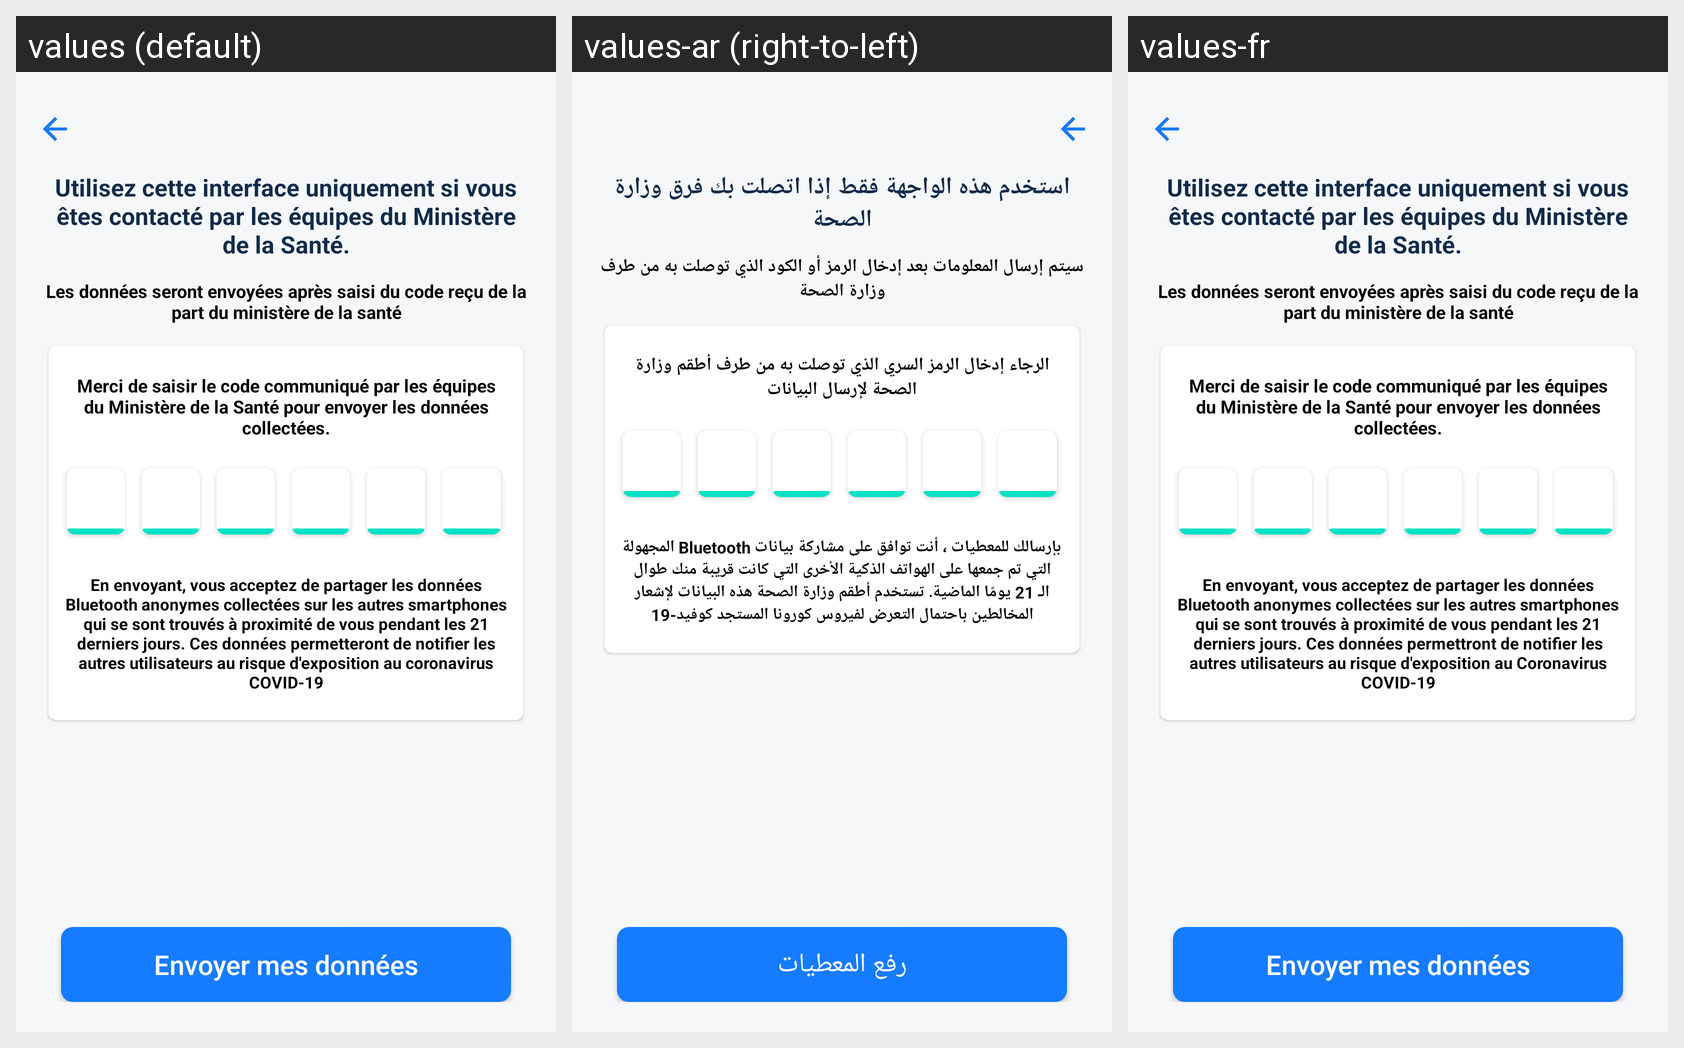

This grid shows one Android layout under several languages. Give, for every string resource on the screen, its name, the default text and each shown locale's text.
Android screen res/layout/fragment_upload_enterpin.xml rendered under 3 locales, left to right: values (default), values-ar (right-to-left), values-fr. Device: Nexus 5 (rendered at 1080×1920; each locale shown at half size, 540×960, under a caption strip naming it); theme AppTheme.NoActionBar.
Strings drawn on this screen, with the default value and each locale's value (text and hints the layout hard-codes, and strings that could not be matched under every locale, appear in the picture but are not listed):

forusermho
  values: Utilisez cette interface uniquement si vous êtes contacté par les équipes du Ministère de la Santé.
  values-ar: استخدم هذه الواجهة فقط إذا اتصلت بك فرق وزارة الصحة
  values-fr: Utilisez cette interface uniquement si vous êtes contacté par les équipes du Ministère de la Santé.

upload_infos
  values: Les données seront envoyées après saisi du code reçu de la part du ministère de la santé
  values-ar: سيتم إرسال المعلومات بعد إدخال الرمز أو الكود الذي توصلت به من طرف وزارة الصحة
  values-fr: Les données seront envoyées après saisi du code reçu de la part du ministère de la santé

enter_pin
  values: Merci de saisir le code communiqué par les équipes du Ministère de la Santé pour envoyer les données collectées.
  values-ar: الرجاء إدخال الرمز السري الذي توصلت به من طرف أطقم وزارة الصحة لإرسال البيانات
  values-fr: Merci de saisir le code communiqué par les équipes du Ministère de la Santé pour envoyer les données collectées.

upload_agreement
  values: En envoyant, vous acceptez de partager les données Bluetooth anonymes collectées sur les autres smartphones qui se sont trouvés à proximité de vous pendant les 21 derniers jours. Ces données permetteront de notifier les autres utilisateurs au risque d'exposition au coronavirus COVID-19
  values-ar: بإرسالك للمعطيات ، أنت توافق على مشاركة بيانات Bluetooth المجهولة التي تم جمعها على الهواتف الذكية الأخرى التي كانت قريبة منك طوال الـ 21 يومًا الماضية. تستخدم أطقم وزارة الصحة هذه البيانات لإشعار المخالطين باحتمال التعرض لفيروس كورونا المستجد كوفيد-19
  values-fr: En envoyant, vous acceptez de partager les données Bluetooth anonymes collectées sur les autres smartphones qui se sont trouvés à proximité de vous pendant les 21 derniers jours. Ces données permettront de notifier les autres utilisateurs au risque d'exposition au Coronavirus COVID-19

upload_data
  values: Envoyer mes données
  values-ar: رفع المعطيات
  values-fr: Envoyer mes données
